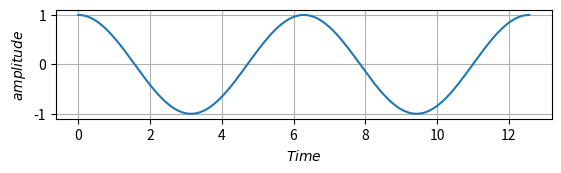

The script that saved this image: (Note: this script raises an exception after producing the figure.)
import numpy as np
import matplotlib.pyplot as plt
############filter#########
def H(f):
	s=1j*2*np.pi*f
	den=1+s*C*R
	H=1/den
	return H
########### Time DOmain ############
t=np.linspace(0,4*np.pi,1000)
plt.subplot(311)
plt.plot(t,np.cos(t),label='input cosine wave')
plt.grid()
plt.xlabel('$Time$')
plt.ylabel('$amplitude$')
########## parameters ##########
R=500
C=10e-6
f0=50
f=np.linspace(-3*f0,3*f0,1e2)
######### Maginitude Response ########
plt.subplot(312)
plt.plot(f,abs(H(f)))
plt.grid()
plt.xlabel('$freq$')
plt.ylabel('$H(f)$')

############ Phase Response ###################
plt.subplot(313)
phase=np.angle(H(f),deg=True)
plt.plot(f,phase,label='phase')
plt.xlabel('$freq$')
plt.ylabel('$angle H(f)$')
plt.legend()
plt.grid()
plt.show()

